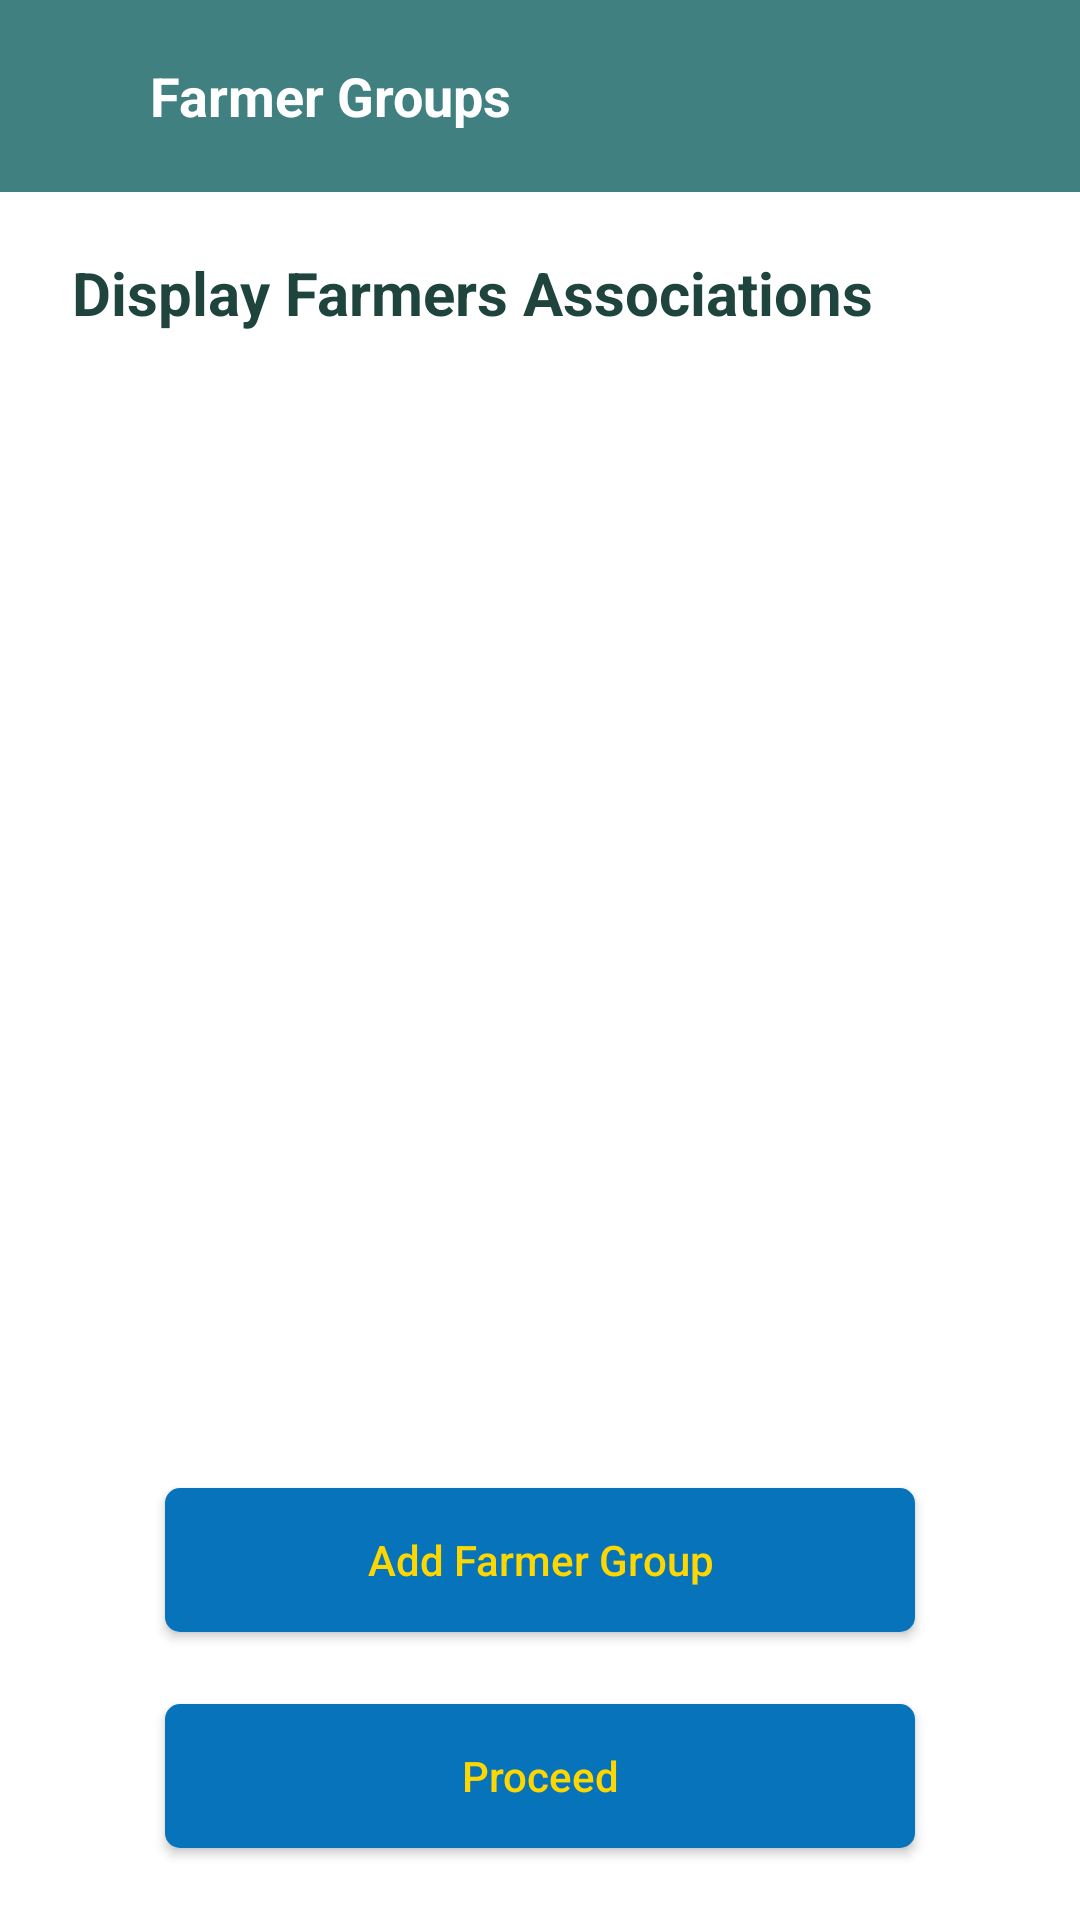

This screen was rendered from an Android layout file. Write that file and the resources it references.
<!-- AndroidManifest.xml: application theme Theme.FarmerMappingApp -->
<!-- res/layout/activity_associations.xml -->
<?xml version="1.0" encoding="utf-8"?>
<androidx.constraintlayout.widget.ConstraintLayout xmlns:android="http://schemas.android.com/apk/res/android"
    android:layout_width="match_parent"
    android:layout_height="match_parent"
    xmlns:tools="http://schemas.android.com/tools"
    android:orientation="vertical"
    tools:context=".FarmerAssociations"
    android:background="@color/white"
    xmlns:app="http://schemas.android.com/apk/res-auto">

    <LinearLayout
        android:layout_width="match_parent"
        android:layout_height="match_parent"
        android:orientation="vertical">

        <androidx.appcompat.widget.Toolbar
            android:id="@+id/appbar"
            android:layout_width="match_parent"
            android:layout_height="wrap_content"
            android:background="@color/bluegreen"
            android:minHeight="?attr/actionBarSize"
            android:theme="?attr/actionBarTheme" >

            <LinearLayout
                android:layout_width="match_parent"
                android:layout_height="64dp"
                app:layout_constraintTop_toTopOf="parent"
                android:gravity="center_vertical"
                android:paddingStart="24dp"
                android:paddingEnd="24dp"
                android:orientation="horizontal"
                android:background="@color/bluegreen"
                >

                <TextView
                    android:id="@+id/appbar_text"
                    android:layout_width="0dp"
                    android:layout_height="wrap_content"
                    android:layout_weight="1"
                    android:text="Farmer Groups"
                    android:padding="10dp"
                    android:textColor="@color/white"
                    android:textStyle="bold"
                    android:textSize="18sp"
                    />
                <ImageView
                    android:id="@+id/back"
                    android:layout_width="24dp"
                    android:layout_height="24dp"
                    android:src="@drawable/ic_baseline_home_24"
                    />
            </LinearLayout>
        </androidx.appcompat.widget.Toolbar>


        <TextView
            android:layout_width="match_parent"
            android:layout_height="wrap_content"
            android:layout_marginStart="24dp"
            android:layout_marginEnd="24dp"
            android:text="Display Farmers Associations"
            android:textColor="@color/dark_green"
            android:textSize="20sp"
            android:textStyle="bold"
            android:layout_marginBottom="20dp"
            android:layout_marginTop="20dp"
            />

        <androidx.recyclerview.widget.RecyclerView
            android:id="@+id/recycler_list"
            android:layout_width="match_parent"
            android:layout_height="400dp"
            android:layout_marginBottom="20dp"
            android:layout_weight="1"
            android:paddingStart="30dp"
            android:paddingRight="30dp"/>

        <androidx.appcompat.widget.AppCompatButton
            android:id="@+id/add"
            android:layout_width="250dp"
            android:layout_height="wrap_content"
            android:background="@drawable/dark_blue_button"
            android:paddingStart="30dp"
            android:paddingRight="30dp"
            android:text="Add Farmer Group"
            android:textSize="14sp"
            android:textAllCaps="false"
            android:textColor="@color/yellow"
            android:layout_gravity="center"
            android:layout_marginBottom="24dp"
            />

        <androidx.appcompat.widget.AppCompatButton
            android:id="@+id/proceed"
            android:layout_width="250dp"
            android:layout_height="wrap_content"
            android:background="@drawable/dark_blue_button"
            android:paddingStart="30dp"
            android:paddingRight="30dp"
            android:text="Proceed"
            android:textSize="14sp"
            android:textAllCaps="false"
            android:textColor="@color/yellow"
            android:layout_gravity="center"
            android:layout_marginBottom="24dp"
            />

    </LinearLayout>
    <ProgressBar
        android:id="@+id/progress"
        android:layout_width="wrap_content"
        android:layout_height="wrap_content"
        app:layout_constraintTop_toTopOf="parent"
        app:layout_constraintBottom_toBottomOf="parent"
        app:layout_constraintLeft_toLeftOf="parent"
        app:layout_constraintRight_toRightOf="parent"
        android:visibility="gone" />

</androidx.constraintlayout.widget.ConstraintLayout>
<!-- resources referenced by this layout -->
<resources>
  <color name="bluegreen">#408080</color>
  <color name="dark_green">#1F443D</color>
  <color name="white">#FFFFFF</color>
  <color name="yellow">#FFD700</color>
  <!-- drawable dark_blue_button (drawable) -->
  <?xml version="1.0" encoding="utf-8"?>
  <shape android:shape="rectangle" xmlns:android="http://schemas.android.com/apk/res/android">
      <solid android:color="@color/dullblue"/>
      <corners android:radius="5dp"/>
  </shape>
  <style name="Theme.FarmerMappingApp" parent="Theme.MaterialComponents.DayNight.NoActionBar">
          
          <item name="colorPrimary">@color/dark_green</item>
          <item name="colorPrimaryVariant">@color/bluegreen</item>
          <item name="colorOnPrimary">@color/white</item>
          
          <item name="colorSecondary">@color/red</item>
          <item name="colorSecondaryVariant">@color/red</item>
          <item name="colorOnSecondary">@color/bluegreen</item>
          
          <item name="android:statusBarColor" tools:targetApi="l">?attr/colorPrimary</item>
          
          <item name="android:spinnerItemStyle">@style/SpinnerItem</item>
          <item name="android:spinnerDropDownItemStyle">@style/SpinnerDropDownItem</item>
      </style>
  <color name="dullblue">#0773BB</color>
  <color name="red">#FF0000</color>
  <style name="SpinnerItem">
          <item name="android:textColor">@color/dark_green</item>
          <item name="android:textSize">12sp</item>
          <item name="android:padding">10dp</item>
      </style>
  <style name="SpinnerDropDownItem">
          <item name="android:textColor">@color/dark_green</item>
          <item name="android:background">@color/white</item>
      </style>
</resources>
